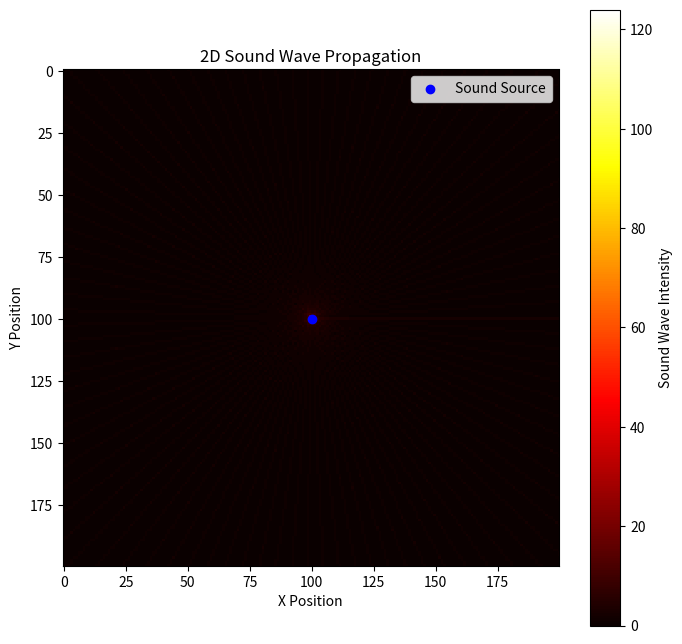

Write Python code to recreate this figure.
import numpy as np
import matplotlib.pyplot as plt

# Constants
GRID_SIZE = 200  # Size of the grid
NUM_RAYS = 100  # Number of rays to simulate
WAVE_LENGTH = 20  # Length of the sound wave
DIRECTIONS = np.linspace(0, 2 * np.pi, NUM_RAYS)  # Direction of rays

# Initialize the grid
grid = np.zeros((GRID_SIZE, GRID_SIZE))

# Source of sound (can be changed to any point)
source = (GRID_SIZE // 2, GRID_SIZE // 2)


def trace_ray(angle):
    """Trace a single ray from the source in the given angle."""
    x, y = source
    dx = np.cos(angle)
    dy = np.sin(angle)

    while 0 <= x < GRID_SIZE and 0 <= y < GRID_SIZE:
        # Mark the grid to indicate sound wave presence
        grid[int(y), int(x)] += 1

        # Move the ray forward
        x += dx
        y += dy


# Trace all rays
for angle in DIRECTIONS:
    trace_ray(angle)

# Visualize the results
plt.figure(figsize=(8, 8))
plt.imshow(grid, cmap="hot", interpolation="nearest")
plt.colorbar(label="Sound Wave Intensity")
plt.title("2D Sound Wave Propagation")
plt.xlabel("X Position")
plt.ylabel("Y Position")
plt.scatter(*source[::-1], color="blue", label="Sound Source")  # Mark the source
plt.legend()
plt.show()
